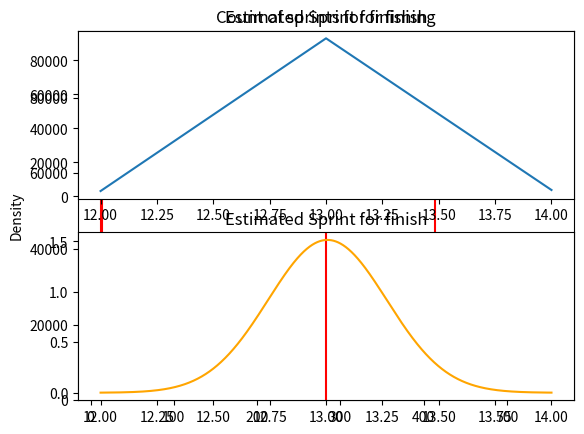

Source code (Python):
%matplotlib inline
import matplotlib.pyplot as plt
import seaborn as sns
import pandas as pd
import numpy as np
import random

backlog_size = 72

pb_montecarlo_loops = 100000

poker_planning_values = [1,2,3,5,8,13,21]
pb_montecarlo_simulation = []

for pb_montecarlo_loop in range(pb_montecarlo_loops) :
    sum = 0
    for item in range(backlog_size) :
        random_index = random.randrange(len(poker_planning_values)-1)
        sum = sum + poker_planning_values[random_index]
    pb_montecarlo_simulation.append(sum)

plt.subplot(1,1,1)
sns.distplot(pb_montecarlo_simulation)
backlog_size = np.percentile(pb_montecarlo_simulation, 80)
plt.title("Total effort Size Distribution in Story Points")
plt.axvline(x = backlog_size, color = 'red')
plt.show()
print(backlog_size)

pd.Series(pb_montecarlo_simulation).describe()

velocity ={'worst':29, 'best':37}
sprint_length = 10 
s_montecarlo_loops = 100000

completion = []
velocities = []
for i in range (s_montecarlo_loops):
    sprints_to_finish = 0
    finish = backlog_size
    current_velocity = 0
    while (finish>0):
        current_velocity = random.randint(velocity['worst'], velocity['best'])
        finish = finish - current_velocity
        velocities.append(current_velocity)
        sprints_to_finish = sprints_to_finish + 1
    completion.append(sprints_to_finish)

plt.subplot(1,1,1)
sns.distplot(completion, kde=False)
finishing_sprint = np.percentile(completion, 80)
plt.title("Estimated Sprint for finish")
plt.axvline(x = finishing_sprint, color = 'red')
plt.show()
pd.Series(completion).describe()

sprint_counts = dict()
x=[]
y=[]

for i in range(len(completion)-1):
    sprint_counts[completion[i]] = sprint_counts.get(completion[i], 0) +1
for value, count in sorted(sprint_counts.items()):
    x.append(value)
    y.append(count)
    
plt.subplot(2,1,1)
plt.plot(x,y)
plt.title("Count of sprints for finishing")
plt.show()
plt.subplot(2,1,2)
plt.title("Estimated Sprint for finish")
plt.axvline(x = finishing_sprint, color = 'red')
x = np.linspace(np.min(completion), np.max(completion), 1000000)
from scipy.stats.distributions import norm
y = norm.pdf(x, np.mean(completion), np.std(completion))
plt.plot(x, y, color='orange')
plt.show()

print(finishing_sprint)

plt.subplot(1,1,1)
plt.title("Estimated Sprint for finish")
x = np.linspace(np.min(completion), np.max(completion), 1000)
from scipy.stats.distributions import norm
y = norm.pdf(x, np.mean(completion), np.std(completion))
plt.plot(x,y, color='blue')
finishing_sprint = np.percentile(x, 95)
plt.axvline(x = finishing_sprint, color = 'red')
plt.show()
print(finishing_sprint)

print(finishing_sprint)